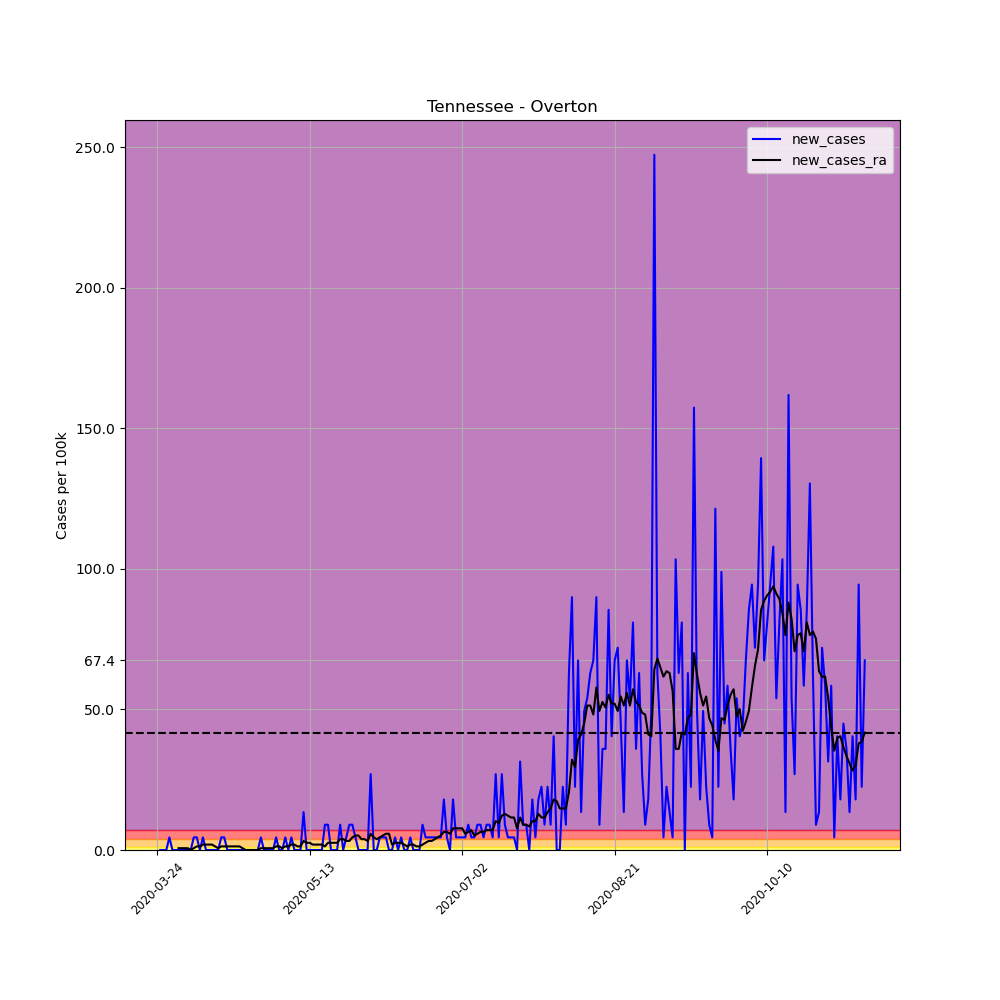

Data behind this chart, as committed beside it:
, date, county, state, fips, cases, deaths, COUNTY, STNAME, CTYNAME, POPESTIMATE2019, per_100k, per_100k_ra, new_cases, new_cases_ra
314312, 2020-03-24, Overton, Tennessee, 47133, 1, 0, 133, Tennessee, Overton, 22241, 4.496, , , 
314313, 2020-03-25, Overton, Tennessee, 47133, 1, 0, 133, Tennessee, Overton, 22241, 4.496, , 0.0, 
314314, 2020-03-26, Overton, Tennessee, 47133, 1, 0, 133, Tennessee, Overton, 22241, 4.496, , 0.0, 
314315, 2020-03-27, Overton, Tennessee, 47133, 1, 0, 133, Tennessee, Overton, 22241, 4.496, , 0.0, 
314316, 2020-03-28, Overton, Tennessee, 47133, 2, 0, 133, Tennessee, Overton, 22241, 8.992, , 4.496, 
314317, 2020-03-29, Overton, Tennessee, 47133, 2, 0, 133, Tennessee, Overton, 22241, 8.992, , 0.0, 
314318, 2020-03-30, Overton, Tennessee, 47133, 2, 0, 133, Tennessee, Overton, 22241, 8.992, 6.423, 0.0, 
314319, 2020-03-31, Overton, Tennessee, 47133, 2, 0, 133, Tennessee, Overton, 22241, 8.992, 7.065, 0.0, 0.6423
314320, 2020-04-01, Overton, Tennessee, 47133, 2, 0, 133, Tennessee, Overton, 22241, 8.992, 7.708, 0.0, 0.6423
314321, 2020-04-02, Overton, Tennessee, 47133, 2, 0, 133, Tennessee, Overton, 22241, 8.992, 8.35, 0.0, 0.6423
314322, 2020-04-03, Overton, Tennessee, 47133, 2, 0, 133, Tennessee, Overton, 22241, 8.992, 8.992, 0.0, 0.6423
314323, 2020-04-04, Overton, Tennessee, 47133, 2, 0, 133, Tennessee, Overton, 22241, 8.992, 8.992, 0.0, 0.0
314324, 2020-04-05, Overton, Tennessee, 47133, 3, 0, 133, Tennessee, Overton, 22241, 13.49, 9.635, 4.496, 0.6423
314325, 2020-04-06, Overton, Tennessee, 47133, 4, 0, 133, Tennessee, Overton, 22241, 17.98, 10.92, 4.496, 1.285
314326, 2020-04-07, Overton, Tennessee, 47133, 4, 0, 133, Tennessee, Overton, 22241, 17.98, 12.2, 0.0, 1.285
314327, 2020-04-08, Overton, Tennessee, 47133, 5, 0, 133, Tennessee, Overton, 22241, 22.48, 14.13, 4.496, 1.927
314328, 2020-04-09, Overton, Tennessee, 47133, 5, 0, 133, Tennessee, Overton, 22241, 22.48, 16.06, 0.0, 1.927
314329, 2020-04-10, Overton, Tennessee, 47133, 5, 0, 133, Tennessee, Overton, 22241, 22.48, 17.98, 0.0, 1.927
314330, 2020-04-11, Overton, Tennessee, 47133, 5, 0, 133, Tennessee, Overton, 22241, 22.48, 19.91, 0.0, 1.927
314331, 2020-04-12, Overton, Tennessee, 47133, 5, 0, 133, Tennessee, Overton, 22241, 22.48, 21.2, 0.0, 1.285
314332, 2020-04-13, Overton, Tennessee, 47133, 5, 0, 133, Tennessee, Overton, 22241, 22.48, 21.84, 0.0, 0.6423
314333, 2020-04-14, Overton, Tennessee, 47133, 6, 0, 133, Tennessee, Overton, 22241, 26.98, 23.12, 4.496, 1.285
314334, 2020-04-15, Overton, Tennessee, 47133, 7, 0, 133, Tennessee, Overton, 22241, 31.47, 24.41, 4.496, 1.285
314335, 2020-04-16, Overton, Tennessee, 47133, 7, 0, 133, Tennessee, Overton, 22241, 31.47, 25.69, 0.0, 1.285
314336, 2020-04-17, Overton, Tennessee, 47133, 7, 0, 133, Tennessee, Overton, 22241, 31.47, 26.98, 0.0, 1.285
314337, 2020-04-18, Overton, Tennessee, 47133, 7, 0, 133, Tennessee, Overton, 22241, 31.47, 28.26, 0.0, 1.285
314338, 2020-04-19, Overton, Tennessee, 47133, 7, 0, 133, Tennessee, Overton, 22241, 31.47, 29.55, 0.0, 1.285
314339, 2020-04-20, Overton, Tennessee, 47133, 7, 0, 133, Tennessee, Overton, 22241, 31.47, 30.83, 0.0, 1.285
314340, 2020-04-21, Overton, Tennessee, 47133, 7, 0, 133, Tennessee, Overton, 22241, 31.47, 31.47, 0.0, 0.6423
314341, 2020-04-22, Overton, Tennessee, 47133, 7, 0, 133, Tennessee, Overton, 22241, 31.47, 31.47, 0.0, 0.0
314342, 2020-04-23, Overton, Tennessee, 47133, 7, 0, 133, Tennessee, Overton, 22241, 31.47, 31.47, 0.0, 0.0
314343, 2020-04-24, Overton, Tennessee, 47133, 7, 0, 133, Tennessee, Overton, 22241, 31.47, 31.47, 0.0, 0.0
314344, 2020-04-25, Overton, Tennessee, 47133, 7, 0, 133, Tennessee, Overton, 22241, 31.47, 31.47, 0.0, 0.0
314345, 2020-04-26, Overton, Tennessee, 47133, 7, 0, 133, Tennessee, Overton, 22241, 31.47, 31.47, 0.0, 0.0
314346, 2020-04-27, Overton, Tennessee, 47133, 8, 0, 133, Tennessee, Overton, 22241, 35.97, 32.12, 4.496, 0.6423
314347, 2020-04-28, Overton, Tennessee, 47133, 8, 0, 133, Tennessee, Overton, 22241, 35.97, 32.76, 0.0, 0.6423
314348, 2020-04-29, Overton, Tennessee, 47133, 8, 0, 133, Tennessee, Overton, 22241, 35.97, 33.4, 0.0, 0.6423
314349, 2020-04-30, Overton, Tennessee, 47133, 8, 0, 133, Tennessee, Overton, 22241, 35.97, 34.04, 0.0, 0.6423
314350, 2020-05-01, Overton, Tennessee, 47133, 8, 0, 133, Tennessee, Overton, 22241, 35.97, 34.68, 0.0, 0.6423
314351, 2020-05-02, Overton, Tennessee, 47133, 9, 0, 133, Tennessee, Overton, 22241, 40.47, 35.97, 4.496, 1.285
314352, 2020-05-03, Overton, Tennessee, 47133, 9, 0, 133, Tennessee, Overton, 22241, 40.47, 37.25, 0.0, 1.285
314353, 2020-05-04, Overton, Tennessee, 47133, 9, 0, 133, Tennessee, Overton, 22241, 40.47, 37.9, 0.0, 0.6423
314354, 2020-05-05, Overton, Tennessee, 47133, 10, 0, 133, Tennessee, Overton, 22241, 44.96, 39.18, 4.496, 1.285
314355, 2020-05-06, Overton, Tennessee, 47133, 10, 0, 133, Tennessee, Overton, 22241, 44.96, 40.47, 0.0, 1.285
314356, 2020-05-07, Overton, Tennessee, 47133, 11, 0, 133, Tennessee, Overton, 22241, 49.46, 42.39, 4.496, 1.927
314357, 2020-05-08, Overton, Tennessee, 47133, 11, 0, 133, Tennessee, Overton, 22241, 49.46, 44.32, 0.0, 1.927
314358, 2020-05-09, Overton, Tennessee, 47133, 11, 0, 133, Tennessee, Overton, 22241, 49.46, 45.6, 0.0, 1.285
314359, 2020-05-10, Overton, Tennessee, 47133, 11, 0, 133, Tennessee, Overton, 22241, 49.46, 46.89, 0.0, 1.285
314360, 2020-05-11, Overton, Tennessee, 47133, 14, 0, 133, Tennessee, Overton, 22241, 62.95, 50.1, 13.49, 3.212
314361, 2020-05-12, Overton, Tennessee, 47133, 14, 0, 133, Tennessee, Overton, 22241, 62.95, 52.67, 0.0, 2.569
314362, 2020-05-13, Overton, Tennessee, 47133, 14, 0, 133, Tennessee, Overton, 22241, 62.95, 55.24, 0.0, 2.569
314363, 2020-05-14, Overton, Tennessee, 47133, 14, 0, 133, Tennessee, Overton, 22241, 62.95, 57.17, 0.0, 1.927
314364, 2020-05-15, Overton, Tennessee, 47133, 14, 0, 133, Tennessee, Overton, 22241, 62.95, 59.09, 0.0, 1.927
314365, 2020-05-16, Overton, Tennessee, 47133, 14, 0, 133, Tennessee, Overton, 22241, 62.95, 61.02, 0.0, 1.927
314366, 2020-05-17, Overton, Tennessee, 47133, 14, 0, 133, Tennessee, Overton, 22241, 62.95, 62.95, 0.0, 1.927
314367, 2020-05-18, Overton, Tennessee, 47133, 16, 0, 133, Tennessee, Overton, 22241, 71.94, 64.23, 8.992, 1.285
314368, 2020-05-19, Overton, Tennessee, 47133, 18, 0, 133, Tennessee, Overton, 22241, 80.93, 66.8, 8.992, 2.569
314369, 2020-05-20, Overton, Tennessee, 47133, 18, 0, 133, Tennessee, Overton, 22241, 80.93, 69.37, 0.0, 2.569
314370, 2020-05-21, Overton, Tennessee, 47133, 18, 0, 133, Tennessee, Overton, 22241, 80.93, 71.94, 0.0, 2.569
314371, 2020-05-22, Overton, Tennessee, 47133, 18, 0, 133, Tennessee, Overton, 22241, 80.93, 74.51, 0.0, 2.569
... 173 more rows
